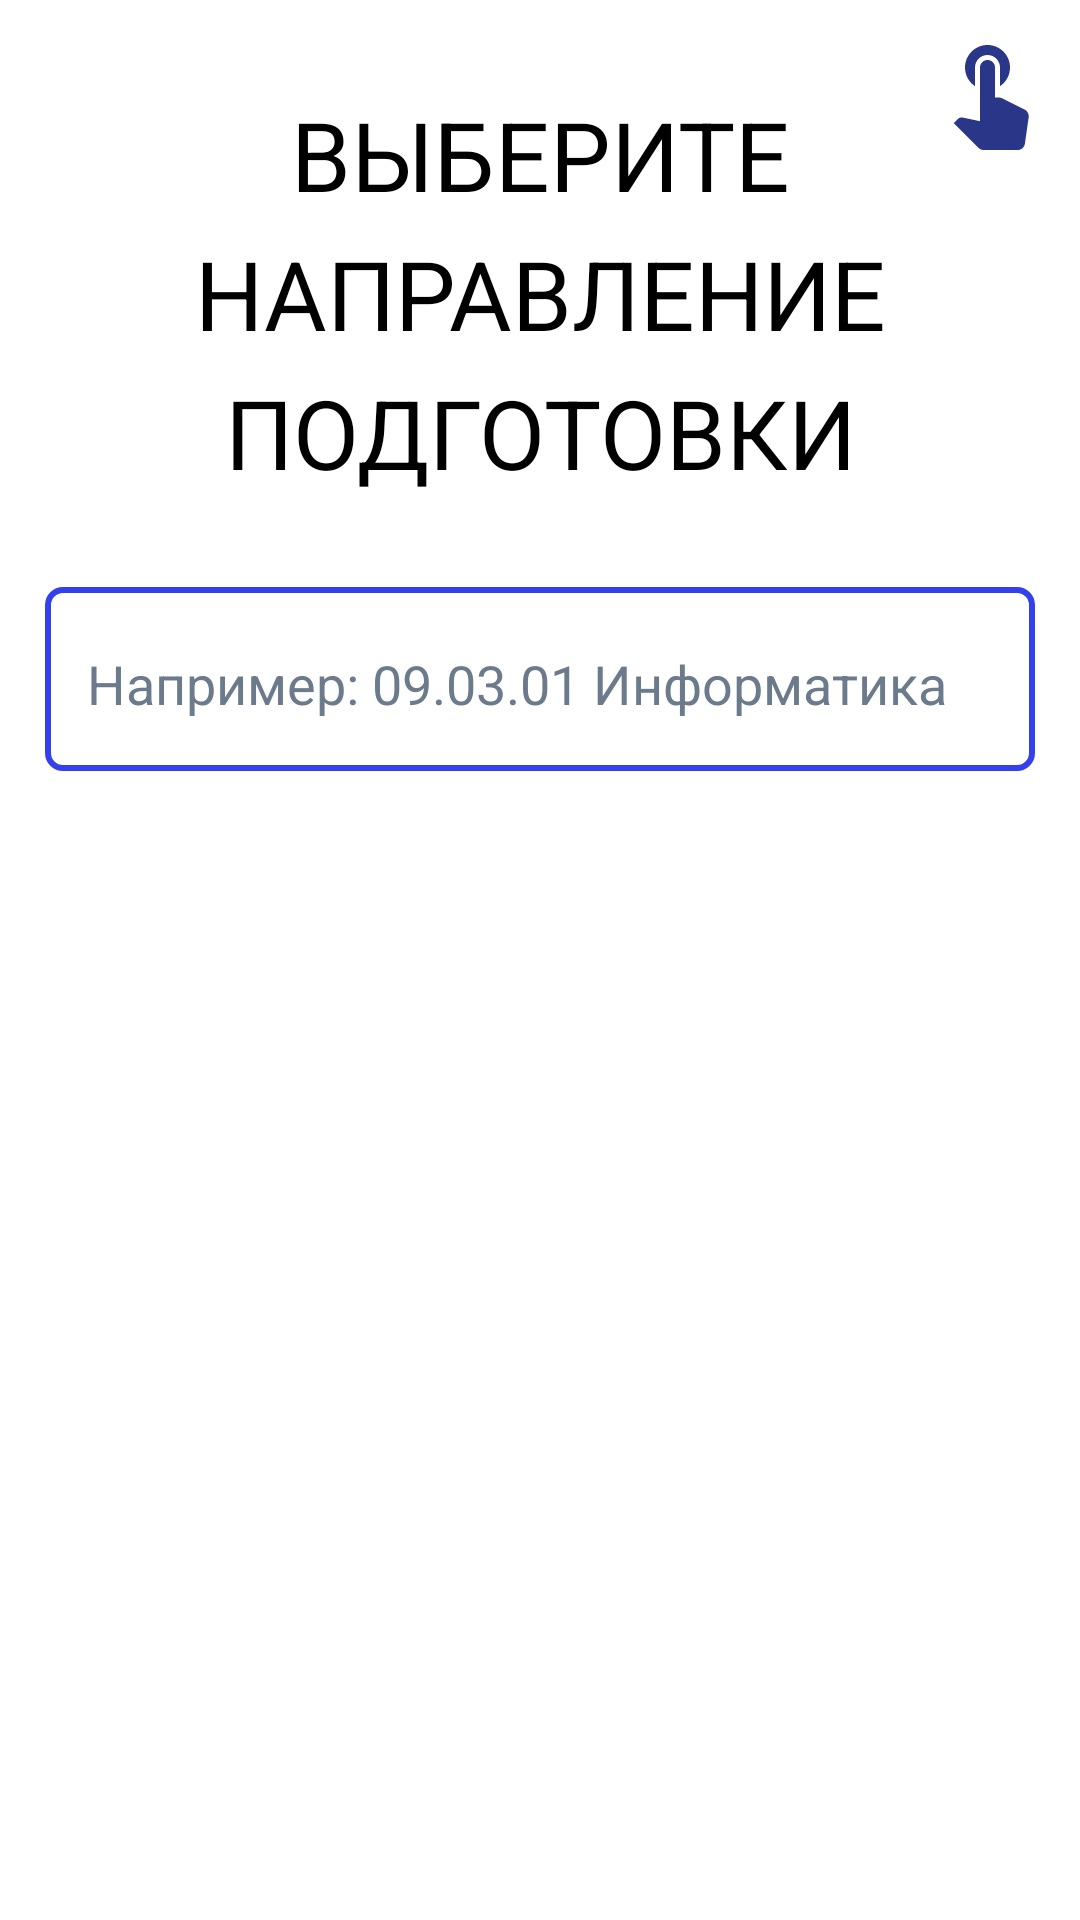

This screen was rendered from an Android layout file. Write that file and the resources it references.
<!-- AndroidManifest.xml: application theme Theme.MyApp.Main -->
<!-- res/layout/fragment_start_activity_select_training.xml -->
<?xml version="1.0" encoding="utf-8"?>
<RelativeLayout xmlns:android="http://schemas.android.com/apk/res/android"
    android:layout_width="match_parent"
    android:layout_height="match_parent">

    
    <TextView
        android:id="@+id/main_text"
        android:layout_width="wrap_content"
        android:layout_height="wrap_content"
        android:layout_centerHorizontal="true"
        android:layout_marginStart="20dp"
        android:layout_alignParentTop="true"
        android:layout_marginTop="30dp"
        android:text="@string/Choose_the_direction_of_training"
        android:textAppearance="@style/text_h2_style"
        android:lineSpacingExtra="9sp"
        android:gravity="center_horizontal|top"
        />
        <ImageView
            android:id="@+id/help_group"
            android:layout_width="40dp"
            android:layout_height="40dp"
            android:layout_margin="10dp"
            android:src="@drawable/ic_baseline_touch_app_24"
            android:layout_alignParentTop="true"
            android:layout_alignParentEnd="true"
            />
    <RelativeLayout
        android:id="@+id/training_name_example_layout"
        android:layout_marginTop="30dp"
        android:layout_width="match_parent"
        android:layout_height="wrap_content"
        android:layout_marginStart="30dp"
        android:layout_below="@id/main_text"
        android:layout_centerHorizontal="true"
        android:background="@drawable/button_blue_invert"
        android:padding="10dp">
        <EditText
            android:id="@+id/training_name"
            android:textColor="@color/black"
            android:textColorHint="@color/gray"
            android:layout_width="match_parent"
            android:layout_height="wrap_content"
            android:hint="@string/training_name_example"
            android:backgroundTint="@android:color/transparent"
            />
    </RelativeLayout>

    <ListView
        android:id="@+id/list_training"
        android:layout_below="@id/training_name_example_layout"
        android:layout_margin="12dp"
        android:dividerHeight="1dp"
        android:divider="@color/alert_dialog_divider_color"
        android:layout_width="match_parent"
        android:layout_height="wrap_content" />
</RelativeLayout>
<!-- resources referenced by this layout -->
<resources>
  <color name="alert_dialog_divider_color">#77000000</color>
  <color name="black">#FF000000</color>
  <color name="gray">#6b7b8c</color>
  <!-- drawable button_blue_invert (drawable) -->
  <?xml version="1.0" encoding="utf-8"?>
  <selector xmlns:android="http://schemas.android.com/apk/res/android">
      <item>
          <shape android:shape="rectangle">
              <solid android:color="@color/gold"/>
              <corners android:radius="5dp" />
              <stroke android:width="2dp" android:color="@color/primary_btn" />
          </shape>
      </item>
  </selector>
  <!-- drawable ic_baseline_touch_app_24 (drawable) -->
  <vector android:height="24dp" android:tint="#2A3688"
      android:viewportHeight="24" android:viewportWidth="24"
      android:width="24dp" xmlns:android="http://schemas.android.com/apk/res/android">
      <path android:fillColor="@android:color/white" android:pathData="M9,11.24V7.5C9,6.12 10.12,5 11.5,5S14,6.12 14,7.5v3.74c1.21,-0.81 2,-2.18 2,-3.74C16,5.01 13.99,3 11.5,3S7,5.01 7,7.5C7,9.06 7.79,10.43 9,11.24zM18.84,15.87l-4.54,-2.26c-0.17,-0.07 -0.35,-0.11 -0.54,-0.11H13v-6C13,6.67 12.33,6 11.5,6S10,6.67 10,7.5v10.74c-3.6,-0.76 -3.54,-0.75 -3.67,-0.75c-0.31,0 -0.59,0.13 -0.79,0.33l-0.79,0.8l4.94,4.94C9.96,23.83 10.34,24 10.75,24h6.79c0.75,0 1.33,-0.55 1.44,-1.28l0.75,-5.27c0.01,-0.07 0.02,-0.14 0.02,-0.2C19.75,16.63 19.37,16.09 18.84,15.87z"/>
  </vector>
  <string name="Choose_the_direction_of_training">Выберите направление подготовки</string>
  <string name="training_name_example">Например: 09.03.01 Информатика</string>
  <style name="text_h2_style">
          <item name="android:textSize">32sp</item>
          <item name="fontFamily">@font/montserrat_semibold</item>
          <item name="textAllCaps">true</item>
      </style>
  <style name="Theme.MyApp.Main" parent="Theme.MaterialComponents.DayNight.NoActionBar">
          
          <item name="colorPrimary">@color/sea50</item>
          <item name="colorError">@color/error</item>
          <item name="android:textColor">@color/black</item>
          <item name="itemTextColor">@color/black</item>
          <item name="android:textColorPrimary">@color/black</item> 
          <item name="android:textColorSecondary">@color/coal</item>
          <item name="android:listChoiceBackgroundIndicator">@color/black</item> 
          <item name="colorPrimaryVariant">@color/black</item>
          <item name="colorSecondary">@color/fierd50</item>
          <item name="colorOnPrimary">@color/black</item>
          <item name="colorOnError">@color/black</item>
          <item name="chipStyle">@style/Widget.MaterialComponents.Chip.Action</item>
          <item name="textInputStyle">@style/Widget.MaterialComponents.TextInputLayout.FilledBox</item>
          <item name="android:listViewStyle">@color/sea</item>
          <item name="android:textViewStyle">@color/black</item>
          <item name="textColorAlertDialogListItem">@color/black</item>
          <item name="android:forceDarkAllowed" tools:targetApi="q">false</item>
          <item name="android:windowContentTransitions">true</item>
      </style>
  <color name="gold">#FFFFFF</color>
  <color name="primary_btn">#3440EB</color>
  <color name="sea50">#CC446EAE</color>
  <color name="error">#BA3038</color>
  <color name="coal">#3b4d61</color>
  <color name="fierd50">#662e327b</color>
  <color name="sea">#077b8a</color>
</resources>
